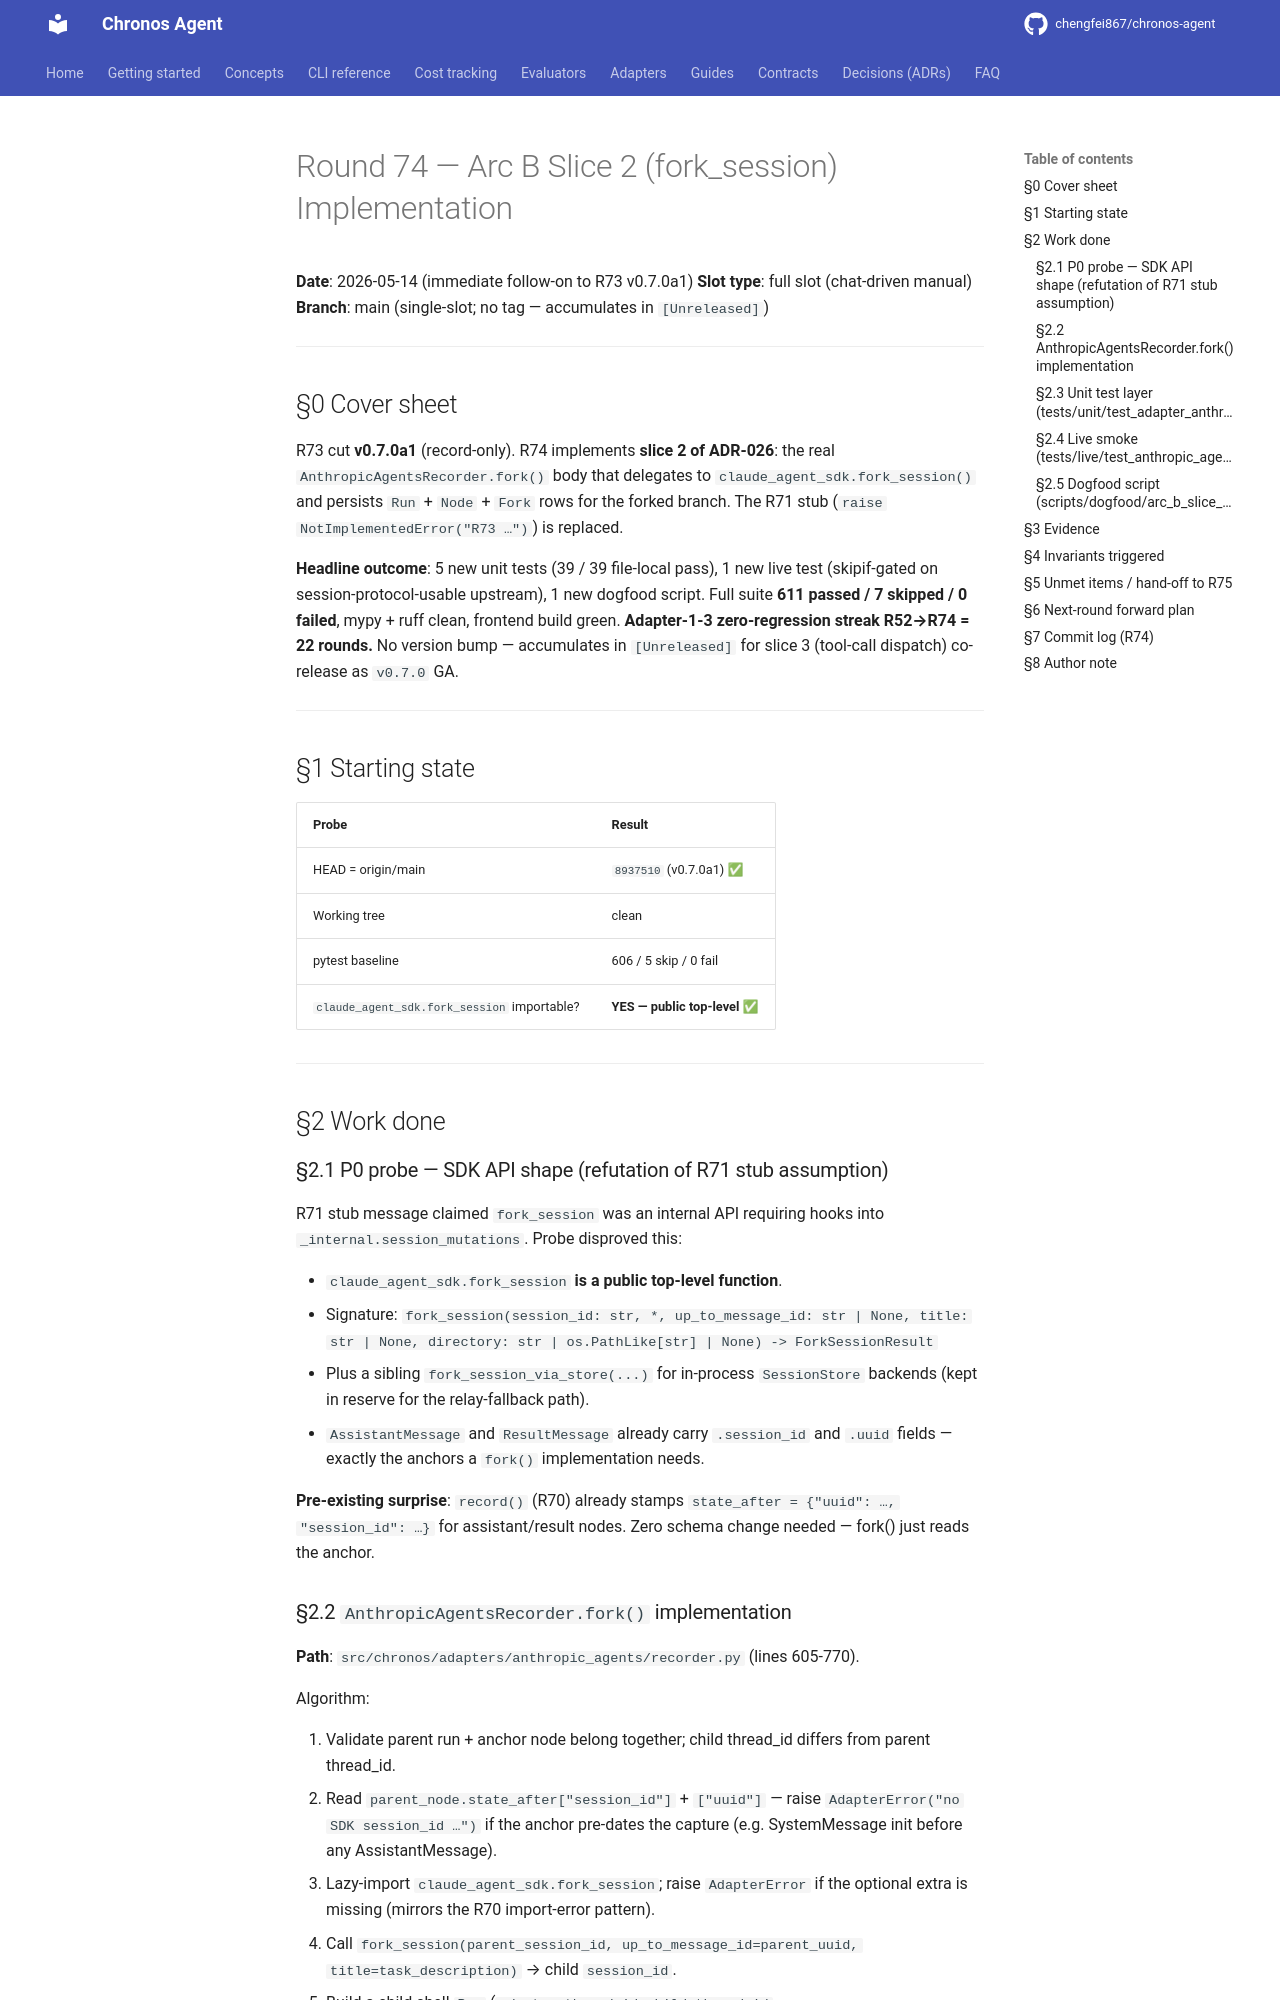

repository: chengfei867/chronos-agent · page: progress/2026-05-14-round-74/index.html · generator: mkdocs

# Round 74 — Arc B Slice 2 (fork_session) Implementation

**Date**: 2026-05-14 (immediate follow-on to R73 v0.7.0a1)
**Slot type**: full slot (chat-driven manual)
**Branch**: main (single-slot; no tag — accumulates in `[Unreleased]`)

---

## §0 Cover sheet

R73 cut **v0.7.0a1** (record-only). R74 implements **slice 2 of ADR-026**:
the real `AnthropicAgentsRecorder.fork()` body that delegates to
`claude_agent_sdk.fork_session()` and persists `Run` + `Node` + `Fork` rows
for the forked branch. The R71 stub (`raise NotImplementedError("R73 …")`)
is replaced.

**Headline outcome**: 5 new unit tests (39 / 39 file-local pass), 1 new
live test (skipif-gated on session-protocol-usable upstream), 1 new
dogfood script. Full suite **611 passed / 7 skipped / 0 failed**, mypy +
ruff clean, frontend build green. **Adapter-1-3 zero-regression streak
R52→R74 = 22 rounds.** No version bump — accumulates in `[Unreleased]`
for slice 3 (tool-call dispatch) co-release as `v0.7.0` GA.

---

## §1 Starting state

| Probe | Result |
|---|---|
| HEAD = origin/main | `8937510` (v0.7.0a1) ✅ |
| Working tree | clean |
| pytest baseline | 606 / 5 skip / 0 fail |
| `claude_agent_sdk.fork_session` importable? | **YES — public top-level** ✅ |

---

## §2 Work done

### §2.1 P0 probe — SDK API shape (refutation of R71 stub assumption)

R71 stub message claimed `fork_session` was an internal API requiring
hooks into `_internal.session_mutations`. Probe disproved this:

- `claude_agent_sdk.fork_session` **is a public top-level function**.
- Signature: `fork_session(session_id: str, *, up_to_message_id: str | None,
  title: str | None, directory: str | os.PathLike[str] | None) -> ForkSessionResult`
- Plus a sibling `fork_session_via_store(...)` for in-process `SessionStore`
  backends (kept in reserve for the relay-fallback path).
- `AssistantMessage` and `ResultMessage` already carry `.session_id` and
  `.uuid` fields — exactly the anchors a `fork()` implementation needs.

**Pre-existing surprise**: `record()` (R70) already stamps `state_after =
{"uuid": …, "session_id": …}` for assistant/result nodes. Zero schema
change needed — fork() just reads the anchor.
